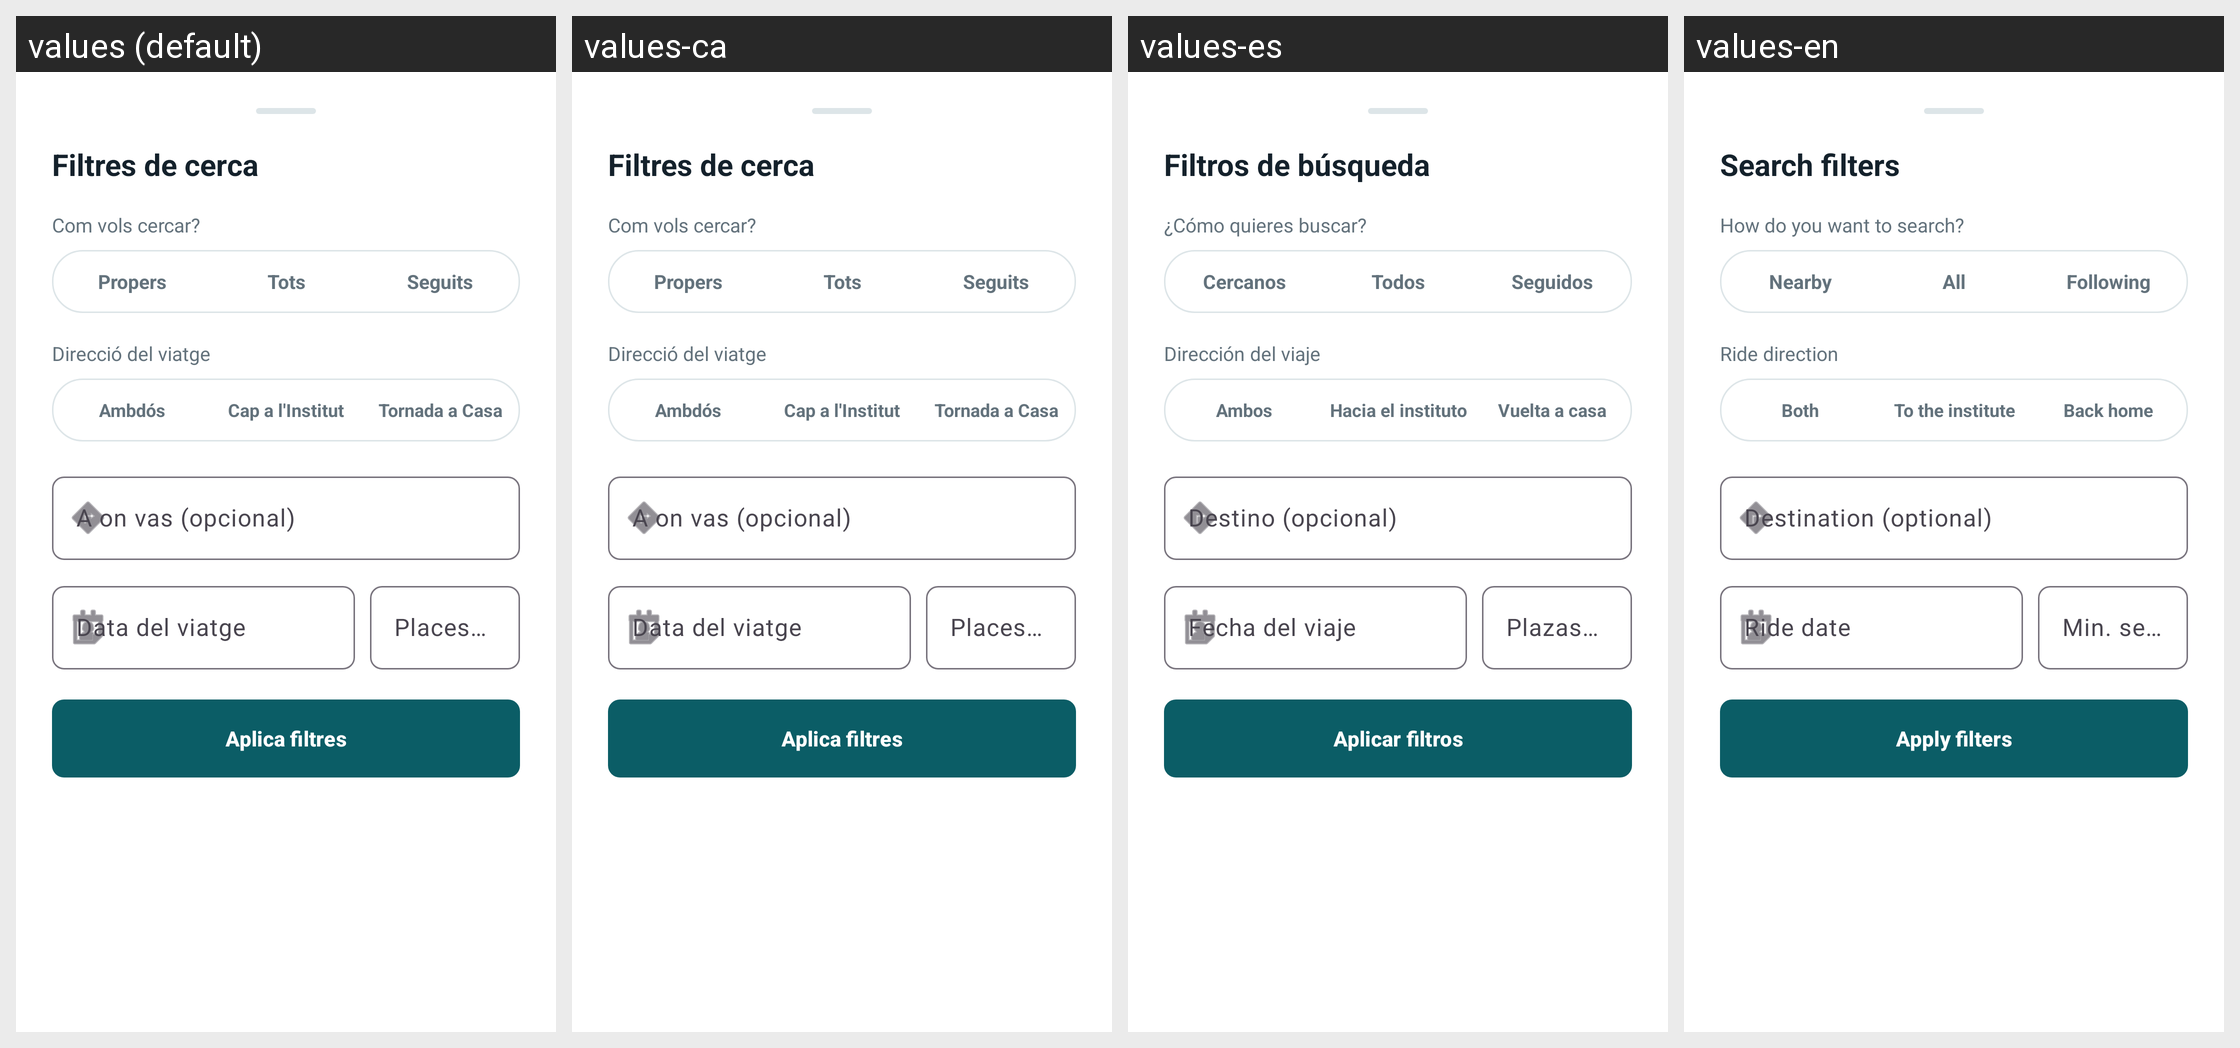

This grid shows one Android layout under several languages. Give, for every string resource on the screen, its name, the default text and each shown locale's text.
Android screen res/layout/layout_full_filtres.xml rendered under 4 locales, left to right: values (default), values-ca, values-es, values-en. Device: Nexus 5 (rendered at 1080×1920; each locale shown at half size, 540×960, under a caption strip naming it); theme Theme.ViBaCar.
Strings drawn on this screen, with the default value and each locale's value (text and hints the layout hard-codes, and strings that could not be matched under every locale, appear in the picture but are not listed):

filtres_titol
  values: Filtres de cerca
  values-ca: Filtres de cerca
  values-es: Filtros de búsqueda
  values-en: Search filters

filtres_mode_label
  values: Com vols cercar?
  values-ca: Com vols cercar?
  values-es: ¿Cómo quieres buscar?
  values-en: How do you want to search?

filtre_propers
  values: Propers
  values-ca: Propers
  values-es: Cercanos
  values-en: Nearby

filtre_tots
  values: Tots
  values-ca: Tots
  values-es: Todos
  values-en: All

filtre_seguits
  values: Seguits
  values-ca: Seguits
  values-es: Seguidos
  values-en: Following

filtres_dir_label
  values: Direcció del viatge
  values-ca: Direcció del viatge
  values-es: Dirección del viaje
  values-en: Ride direction

filtre_dir_totes
  values: Ambdós
  values-ca: Ambdós
  values-es: Ambos
  values-en: Both

filtre_dir_insti
  values: Cap a l'Institut
  values-ca: Cap a l'Institut
  values-es: Hacia el instituto
  values-en: To the institute

filtre_dir_tornada
  values: Tornada a Casa
  values-ca: Tornada a Casa
  values-es: Vuelta a casa
  values-en: Back home

cerca_desti_hint
  values: A on vas (opcional)
  values-ca: A on vas (opcional)
  values-es: Destino (opcional)
  values-en: Destination (optional)

cerca_data_hint
  values: Data del viatge
  values-ca: Data del viatge
  values-es: Fecha del viaje
  values-en: Ride date

cerca_places_hint
  values: Places mín.
  values-ca: Places mín.
  values-es: Plazas mín.
  values-en: Min. seats

boto_aplica_filtres
  values: Aplica filtres
  values-ca: Aplica filtres
  values-es: Aplicar filtros
  values-en: Apply filters
